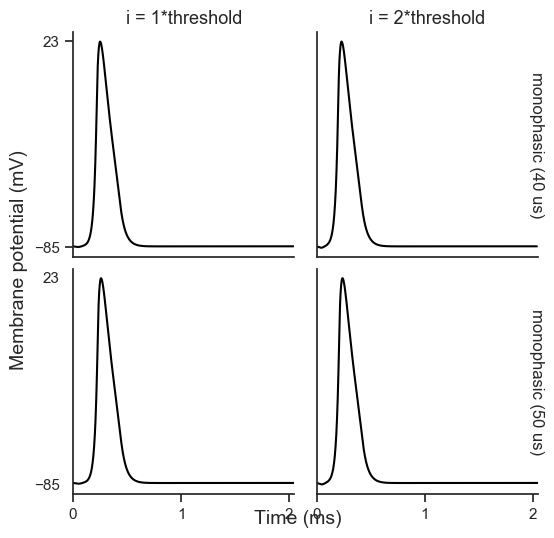

The file beside this chart, header and first rows:
phase duration (us), stimulus amplitude (uA), amplitude level, pulse form, AP height (mV), rise time (us), fall time (us), AP duration (us), latency (us)
40, 124.9, 1*threshold, monophasic, 107, 78, 220, 298, 116
40, 249.8, 2*threshold, monophasic, 107, 77, 220, 297, 40
50, 112.4, 1*threshold, monophasic, 107, 77, 220, 297, 124
50, 224.9, 2*threshold, monophasic, 107, 78, 220, 298, 46
